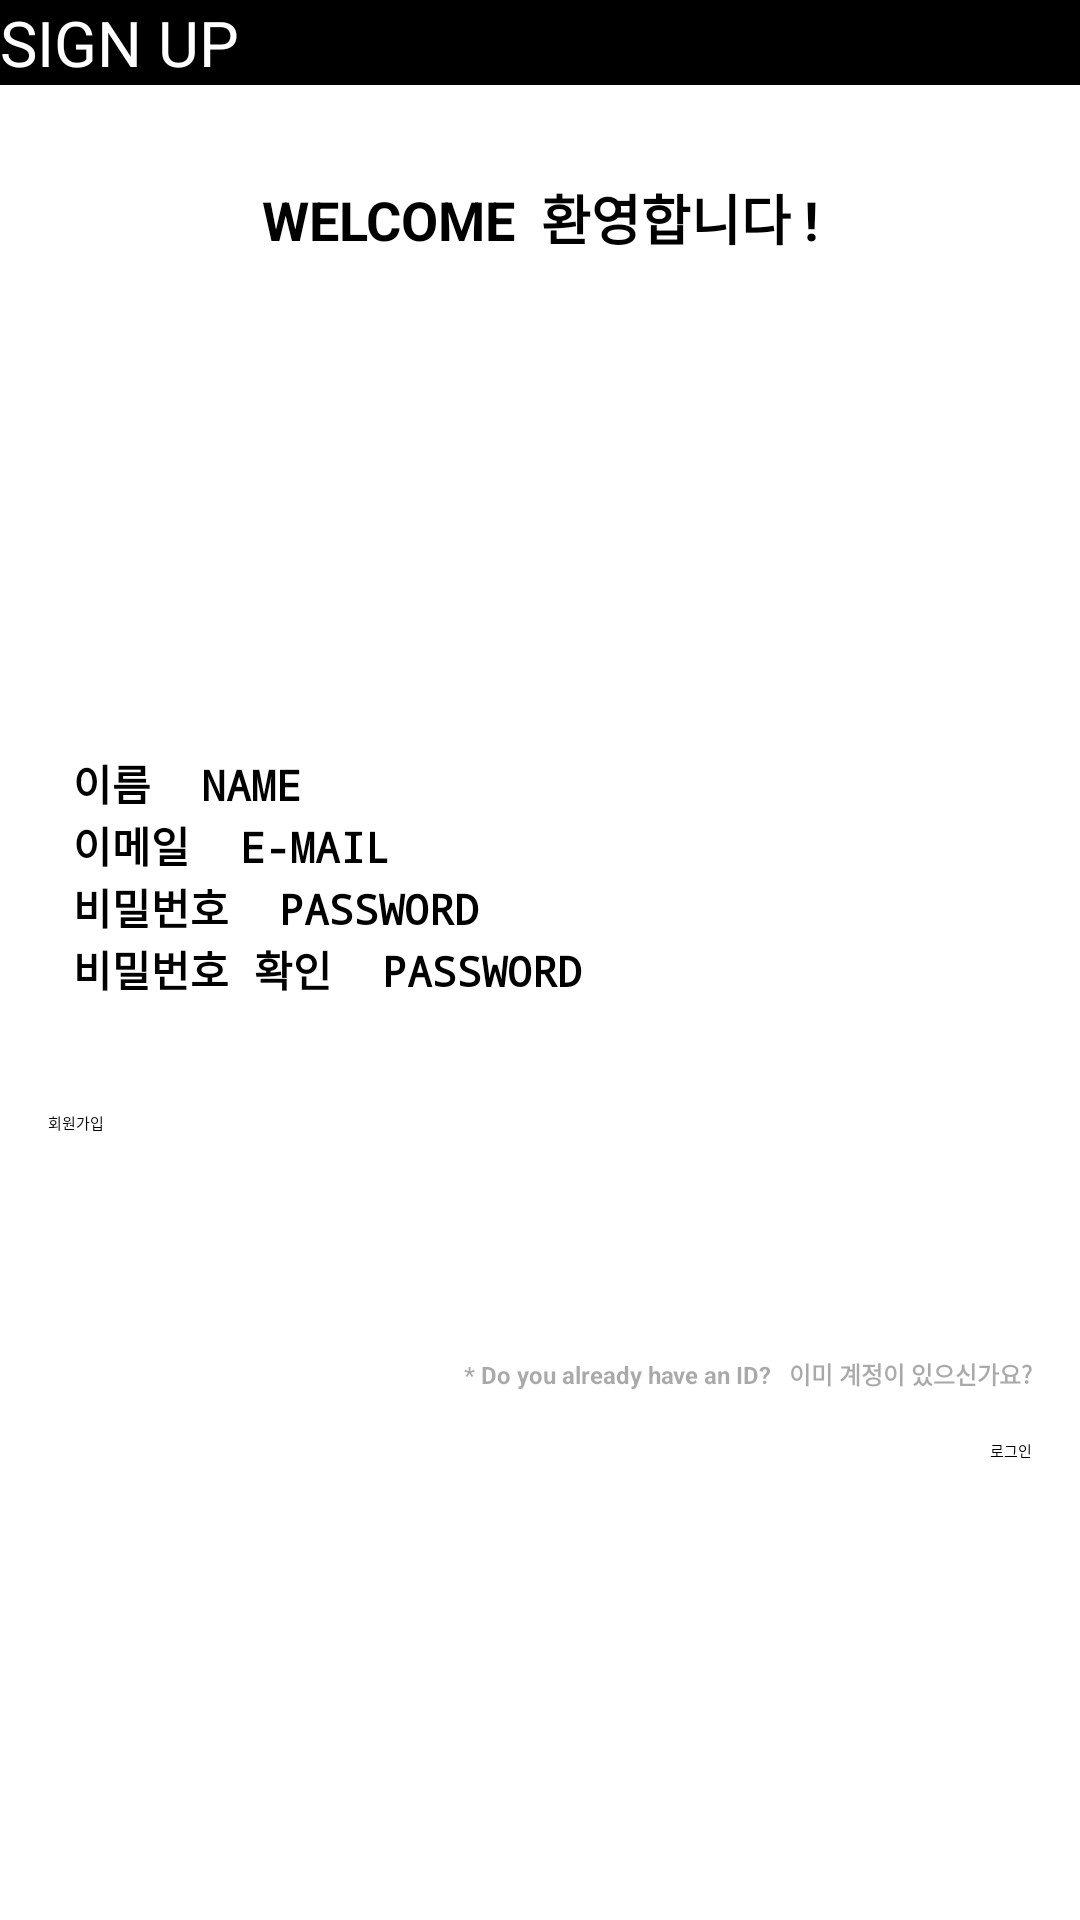

Layout XML and referenced resources for this Android screen:
<!-- AndroidManifest.xml: application theme Theme.AndroidScaffolding -->
<!-- res/layout/fragment_sign_up.xml -->
<?xml version="1.0" encoding="utf-8"?>
<FrameLayout xmlns:android="http://schemas.android.com/apk/res/android"
    xmlns:tools="http://schemas.android.com/tools"
    android:layout_width="match_parent"
    android:layout_height="match_parent"
    tools:context=".ui.Auth.fragment.SignInFragment">


    <LinearLayout
        android:layout_width="match_parent"
        android:layout_height="match_parent"
        android:orientation="vertical"
        android:weightSum="1"
        android:layout_gravity="center_vertical"
        tools:context=".ui.Auth.AuthActivity">


        <androidx.appcompat.widget.Toolbar
            xmlns:android="http://schemas.android.com/apk/res/android"
            android:id="@+id/toolbar"
            android:layout_width="match_parent"
            android:layout_height="wrap_content"
            android:background="@color/black">

            <TextView
                android:id="@+id/toolbar_title"
                style="@style/Animation.Design.BottomSheetDialog"
                android:layout_width="wrap_content"
                android:layout_height="wrap_content"
                android:maxEms="15"
                android:text="SIGN UP"
                android:textColor="@color/white"
                android:textSize="21sp" />

        </androidx.appcompat.widget.Toolbar>


        <LinearLayout
            android:layout_width="wrap_content"
            android:layout_height="match_parent"
            android:orientation="vertical"
            android:padding="16dp"
            tools:context=".MainActivity">


            <TextView
                android:layout_width="match_parent"
                android:layout_height="wrap_content"
                android:text="WELCOME  환영합니다 !"
                android:gravity="center"
                android:textStyle="bold"
                android:padding="15dp"
                android:textSize="18sp" />


            
            
            
            
            
            
            



            <ImageView
                android:layout_width="match_parent"
                android:layout_height="150dp"
                android:src="@drawable/ic_launcher_foreground"/>

            <EditText
                android:layout_width="match_parent"
                android:layout_height="wrap_content"
                android:hint=" 이름  NAME"
                android:textStyle="bold"
                android:inputType="textPassword"
                android:textSize="14sp"/>

            <EditText
                android:id="@+id/signupID"
                android:layout_width="match_parent"
                android:layout_height="wrap_content"
                android:hint=" 이메일  E-MAIL"
                android:textStyle="bold"
                android:inputType="textPassword"
                android:textSize="14sp"/>

            <EditText
                android:layout_width="match_parent"
                android:layout_height="wrap_content"
                android:hint=" 비밀번호  PASSWORD"
                android:textStyle="bold"
                android:inputType="textPassword"
                android:textSize="14sp"/>

            <EditText
                android:id="@+id/signupPassword"
                android:layout_width="match_parent"
                android:layout_height="wrap_content"
                android:hint=" 비밀번호 확인  PASSWORD"
                android:textStyle="bold"
                android:inputType="textPassword"
                android:textSize="14sp"/>


            <View
                android:layout_width="match_parent"
                android:layout_height="1dp"
                android:layout_marginTop="1dp" />




            <Button
                android:id="@+id/loginBtn"
                android:layout_width="match_parent"
                android:layout_height="wrap_content"
                android:layout_marginTop="35dp"
                android:text="회원가입" />


            <View
                android:layout_width="match_parent"
                android:layout_height="1dp"
                android:layout_marginTop="10dp" />


            <EditText
                android:layout_width="match_parent"
                android:layout_height="wrap_content"
                android:layout_marginTop="10sp"
                android:gravity="center"
                android:paddingRight="10sp"
                android:textSize="2sp"
                android:textStyle="normal" />

            <TextView
                android:layout_width="match_parent"
                android:layout_height="wrap_content"
                android:paddingTop="50sp"
                android:gravity="right"
                android:text="* Do you already have an ID?   이미 계정이 있으신가요?"
                android:textStyle="bold"
                android:textColor="#56000000"
                android:textSize="8sp" />

            <Button
                android:id="@+id/fragment_register"
                android:backgroundTint="@color/M3_sys_lighton_surface_variant"
                android:layout_width="match_parent"
                android:layout_height="45dp"
                android:layout_marginTop="16dp"
                android:gravity="right"
                android:text="로그인" />


            
            
            
            
            
            
            
            


        </LinearLayout>

    </LinearLayout>



</FrameLayout>
<!-- resources referenced by this layout -->
<resources>
  <color name="M3_sys_lighton_surface_variant"> #49454F</color>
  <color name="black">#FF000000</color>
  <color name="white">#FFFFFFFF</color>
</resources>
